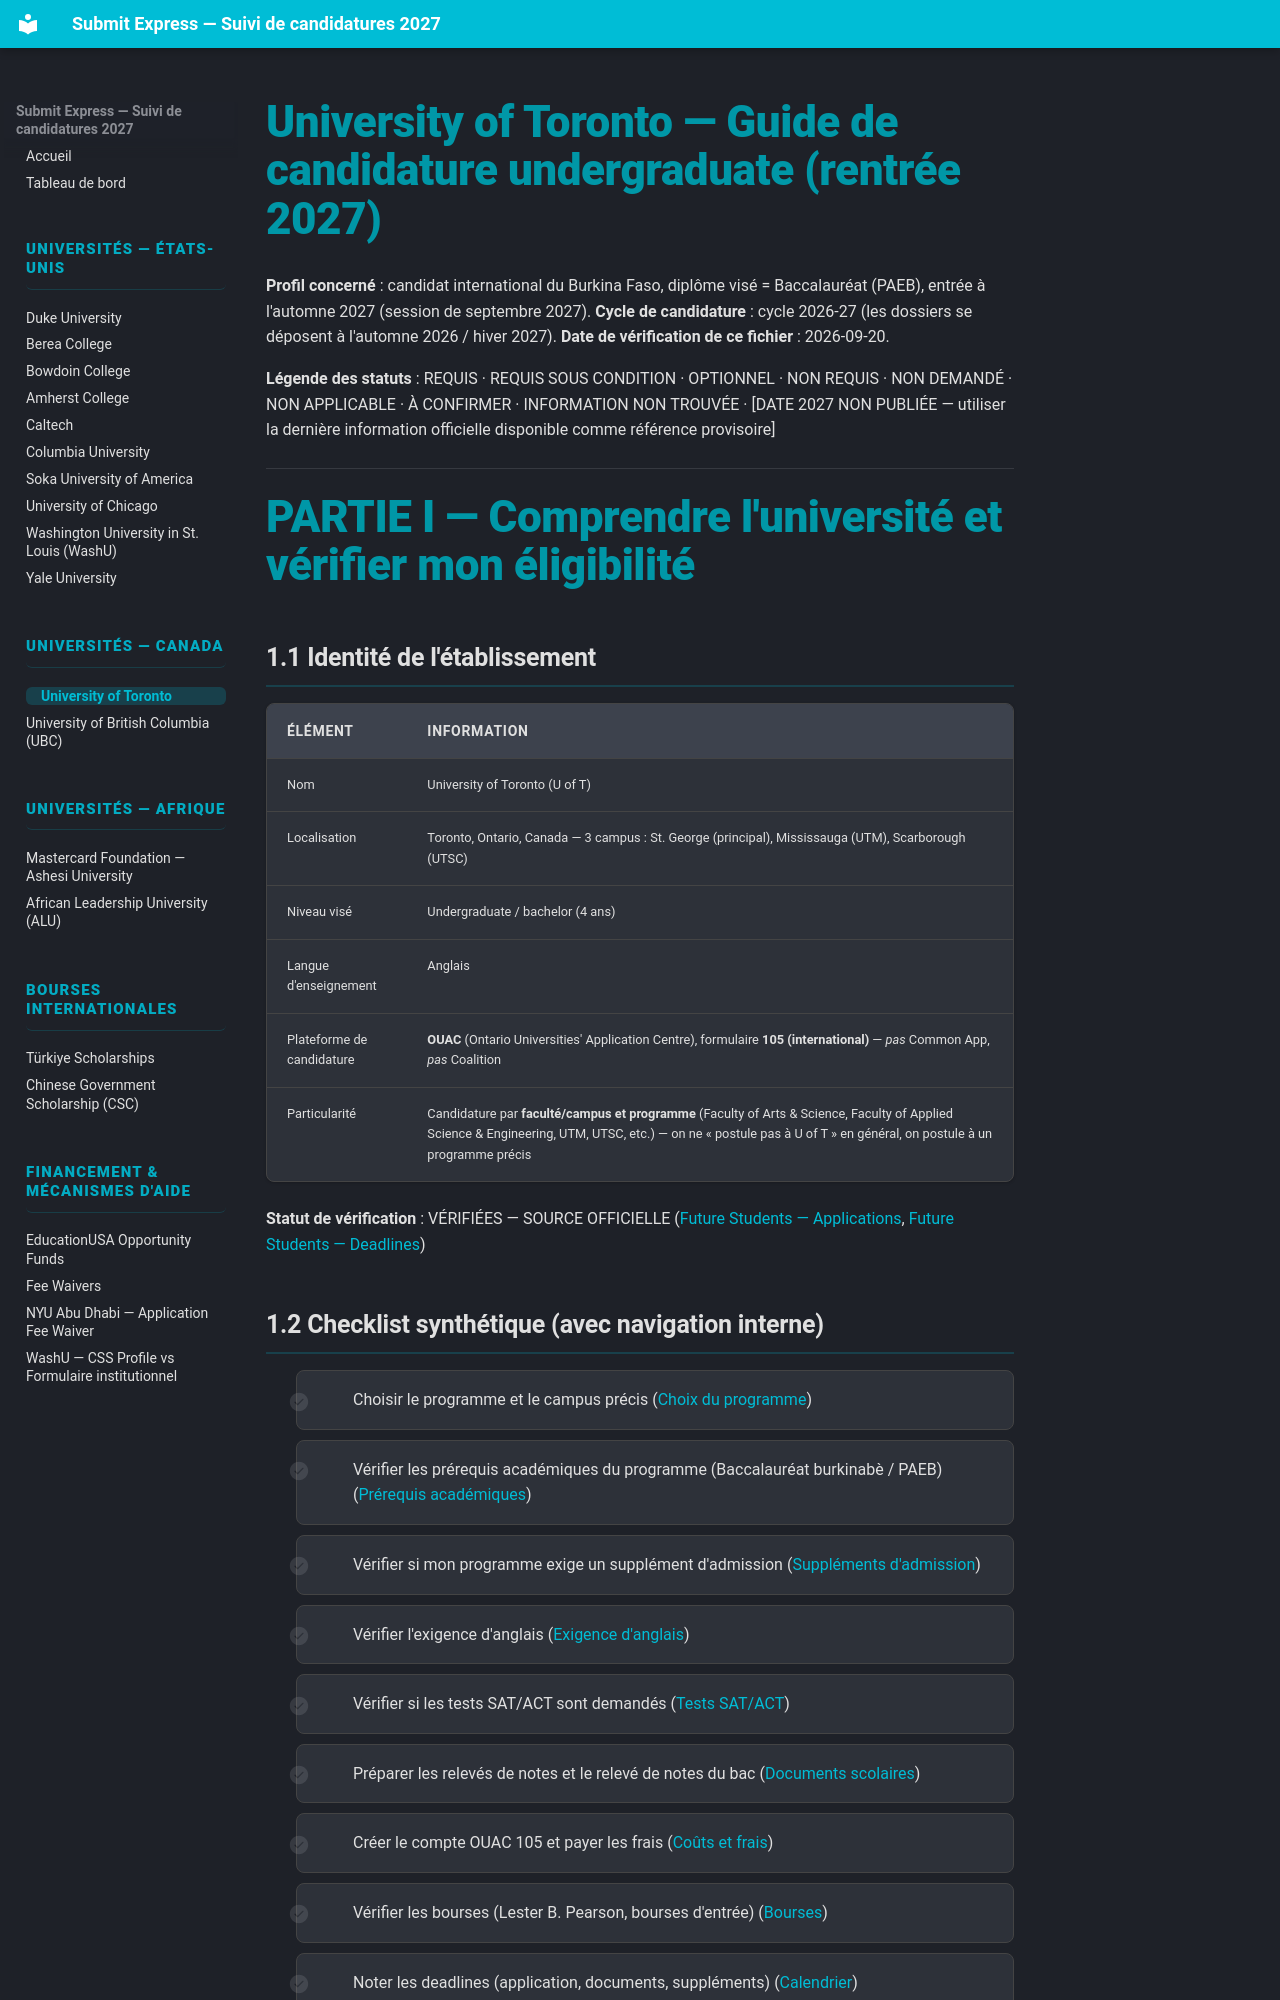

repository: Ehud-Eden/submit-express · page: 01-university-of-toronto/index.html · generator: mkdocs

# University of Toronto — Guide de candidature undergraduate (rentrée 2027)

**Profil concerné** : candidat international du Burkina Faso, diplôme visé = Baccalauréat (PAEB), entrée à l'automne 2027 (session de septembre 2027).
**Cycle de candidature** : cycle 2026-27 (les dossiers se déposent à l'automne 2026 / hiver 2027).
**Date de vérification de ce fichier** : 2026-09-20.

**Légende des statuts** : REQUIS · REQUIS SOUS CONDITION · OPTIONNEL · NON REQUIS · NON DEMANDÉ · NON APPLICABLE · À CONFIRMER · INFORMATION NON TROUVÉE · [DATE 2027 NON PUBLIÉE — utiliser la dernière information officielle disponible comme référence provisoire]

---

# PARTIE I — Comprendre l'université et vérifier mon éligibilité

## 1.1 Identité de l'établissement

| Élément | Information |
|---|---|
| Nom | University of Toronto (U of T) |
| Localisation | Toronto, Ontario, Canada — 3 campus : St. George (principal), Mississauga (UTM), Scarborough (UTSC) |
| Niveau visé | Undergraduate / bachelor (4 ans) |
| Langue d'enseignement | Anglais |
| Plateforme de candidature | **OUAC** (Ontario Universities' Application Centre), formulaire **105 (international)** — *pas* Common App, *pas* Coalition |
| Particularité | Candidature par **faculté/campus et programme** (Faculty of Arts & Science, Faculty of Applied Science & Engineering, UTM, UTSC, etc.) — on ne « postule pas à U of T » en général, on postule à un programme précis |

**Statut de vérification** : VÉRIFIÉES — SOURCE OFFICIELLE ([Future Students — Applications](https://future.utoronto.ca/applications), [Future Students — Deadlines](https://future.utoronto.ca/deadlines))

## 1.2 Checklist synthétique (avec navigation interne)

- [ ] Choisir le programme et le campus précis ([Choix du programme](#11-identite-de-letablissement))
- [ ] Vérifier les prérequis académiques du programme (Baccalauréat burkinabè / PAEB) ([Prérequis académiques](#13-prerequis-academiques))
- [ ] Vérifier si mon programme exige un supplément d'admission ([Suppléments d'admission](#14-supplements-dadmission))
- [ ] Vérifier l'exigence d'anglais ([Exigence d'anglais](#15-exigence-danglais))
- [ ] Vérifier si les tests SAT/ACT sont demandés ([Tests SAT/ACT](#16-tests-satact))
- [ ] Préparer les relevés de notes et le relevé de notes du bac ([Documents scolaires](#17-documents-scolaires))
- [ ] Créer le compte OUAC 105 et payer les frais ([Coûts et frais](#18-couts-et-frais))
- [ ] Vérifier les bourses (Lester B. Pearson, bourses d'entrée) ([Bourses](#19-bourses))
- [ ] Noter les deadlines (application, documents, suppléments) ([Calendrier](#110-calendrier))
- [ ] Après admission : permis d'études, logement ([Après admission](#111-apres-admission))

↑ [Retour au début](#university-of-toronto-guide-de-candidature-undergraduate-rentree-2027)
